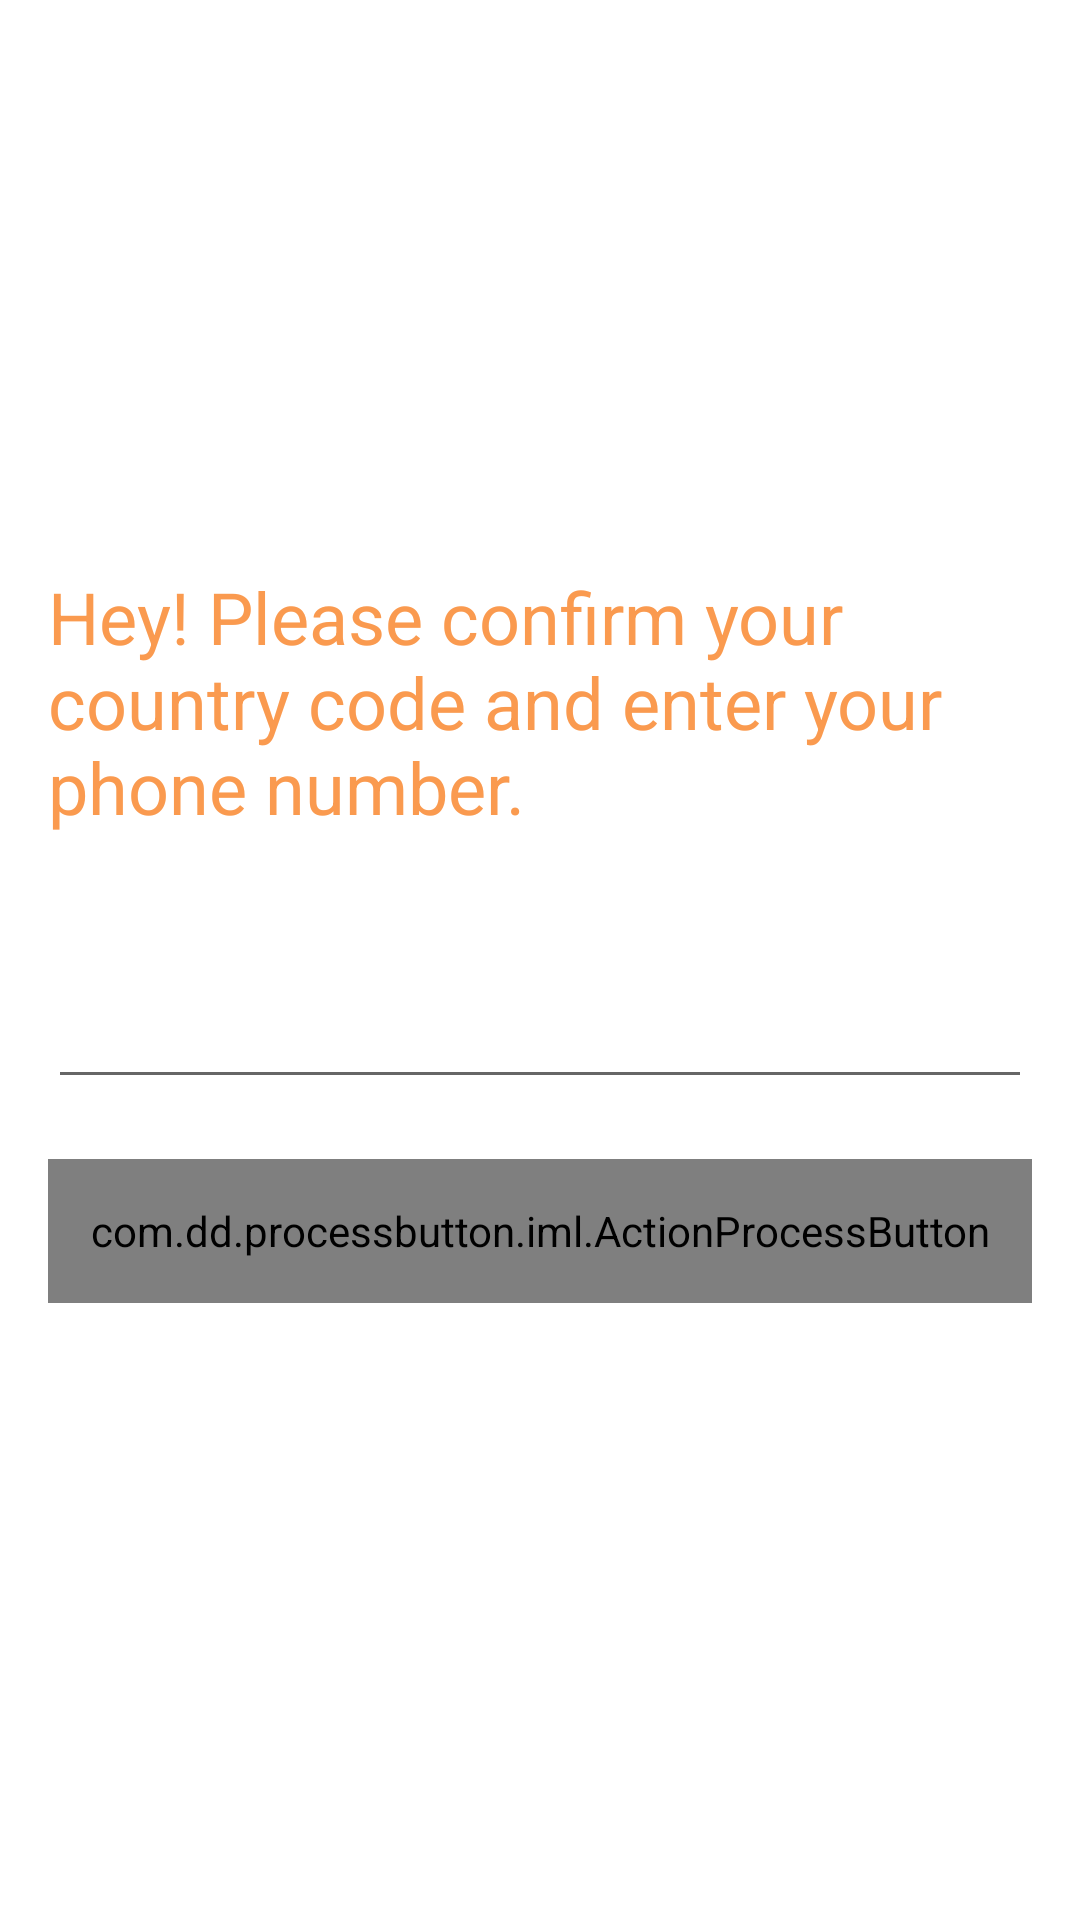

This screen was rendered from an Android layout file. Write that file and the resources it references.
<!-- AndroidManifest.xml: application theme AppTheme -->
<!-- res/layout/fragment_flags.xml -->
<RelativeLayout xmlns:android="http://schemas.android.com/apk/res/android"
    xmlns:tools="http://schemas.android.com/tools"
                xmlns:custom="http://schemas.android.com/apk/res-auto"
    android:layout_width="match_parent"
    android:layout_height="match_parent"
    android:paddingLeft="@dimen/activity_horizontal_margin"
    android:paddingRight="@dimen/activity_horizontal_margin"
    android:paddingTop="@dimen/activity_vertical_margin"
    android:paddingBottom="@dimen/activity_vertical_margin"
    android:gravity="center_vertical"
    tools:context=".FlagsActivity$PlaceholderFragment">

    <EditText
        android:layout_width="wrap_content"
        android:layout_height="wrap_content"
        android:id="@+id/status_edittext"
        android:layout_above="@+id/l1"
        android:layout_marginBottom="47dp"
        android:fontFamily="sans-serif"
        android:textSize="24sp"
        android:text="Hey! Please confirm your country code and enter your phone number."
        android:editable="false"
        android:elegantTextHeight="false"
        android:background="#00000000"
        android:textColor="#FA9A4F"
        android:elevation="@dimen/activity_horizontal_margin" />

    <LinearLayout
        android:id="@+id/l1"
        android:layout_width="match_parent"
        android:layout_height="wrap_content"
        android:orientation="horizontal">

        <Spinner
            android:id="@+id/spinner"
            android:layout_width="wrap_content"
            android:layout_height="41dp"
            android:background="@drawable/edit_box_drop_selector"
            android:dropDownWidth="wrap_content"/>

        <EditText
            android:id="@+id/phone"
            android:layout_height="41dp"
            android:layout_width="0dp"
            android:layout_marginLeft="0dp"
            android:layout_marginRight="0dp"
            android:layout_weight="1"
            android:inputType="phone"
            android:paddingLeft="10dp" />
    </LinearLayout>

    <com.dd.processbutton.iml.ActionProcessButton
        android:layout_below="@id/l1"
        android:id="@+id/btn_register"
        android:layout_width="match_parent"
        android:layout_height="48dp"
        android:layout_marginBottom="16dp"
        android:text="@string/register"
        android:layout_marginTop="20dp"
        android:gravity="center"
        android:textColor="@android:color/white"
        android:textSize="18sp"
        custom:pb_colorComplete="@color/green_complete"
        custom:pb_colorNormal="@color/blue_normal"
        custom:pb_colorPressed="@color/blue_pressed"
        custom:pb_colorProgress="@color/purple_progress"
        custom:pb_textComplete="Registration Complete!"
        custom:pb_textProgress="Registration process in progress!" />


</RelativeLayout>
<!-- resources referenced by this layout -->
<resources>
  <dimen name="activity_horizontal_margin">16dp</dimen>
  <dimen name="activity_vertical_margin">16dp</dimen>
  <string name="register">Register</string>
</resources>
